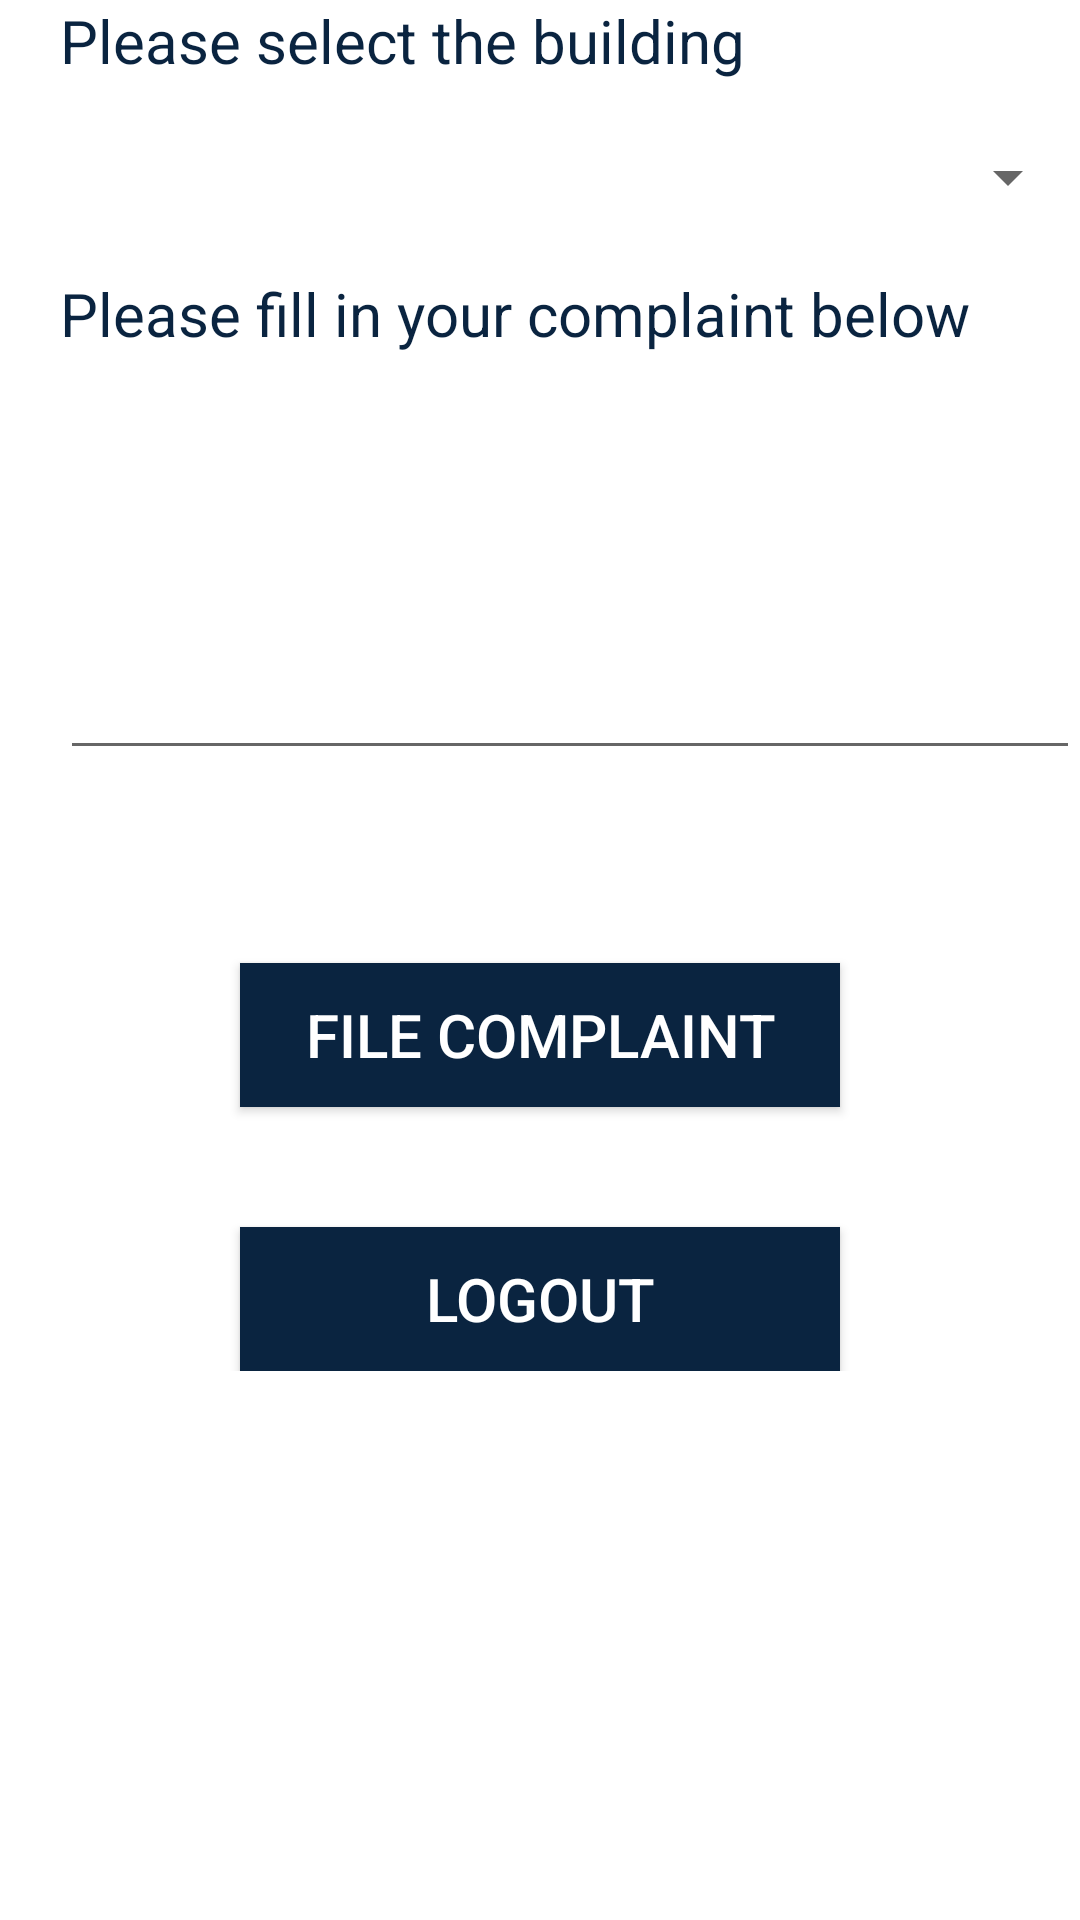

Write the Android layout XML for this screen, with the resource values it uses.
<!-- AndroidManifest.xml: activity theme Theme.AppCompat.Light -->
<!-- res/layout/activity_add_complaints.xml -->
<?xml version="1.0" encoding="utf-8"?>
<ScrollView xmlns:android="http://schemas.android.com/apk/res/android"
        xmlns:app="http://schemas.android.com/apk/res-auto"
        xmlns:tools="http://schemas.android.com/tools"
        android:layout_width="match_parent"
        android:layout_height="match_parent"
        android:background="#fff"
        tools:context="app.th.project.drinkingWaterAR.view.AddComplaintsActivity"
        android:id="@+id/complaintScrollView">

    <RelativeLayout
            android:layout_width="match_parent"
            android:layout_height="match_parent"
            android:focusableInTouchMode="true"
            android:focusable="true"
            android:orientation="vertical"
            android:background="#fff">

        <ImageView
                android:id="@+id/logo"
                android:layout_centerHorizontal="true"
                android:layout_width="150dp"
                android:layout_height="wrap_content"
                />
        <TextView
                android:id="@+id/placeName"
                android:layout_width="wrap_content"
                android:layout_height="wrap_content"
                android:layout_below="@+id/logo"
                android:layout_marginStart="20dp"
                android:textColor="#0A2440"
                android:textSize="20sp"
                android:layout_marginBottom="20dp"
                android:text="Please select the building" />
        <Spinner
                android:id="@+id/location_spinner"
                android:layout_below="@id/placeName"
                android:layout_marginStart="20dp"
                android:textColor="#0A2440"
                android:textSize="20sp"
                android:layout_width="match_parent"
                android:layout_height="wrap_content"
                android:layout_marginBottom="20dp"/>
        <TextView
                android:id="@+id/complaint"
                android:layout_width="wrap_content"
                android:layout_height="wrap_content"
                android:layout_below="@+id/location_spinner"
                android:layout_marginStart="20dp"
                android:textColor="#0A2440"
                android:textSize="20sp"
                android:text="Please fill in your complaint below" />









        <EditText
                android:id="@+id/plain_text_input"
                android:layout_below="@+id/complaint"
                android:inputType="textMultiLine"
                android:lines="20"
                android:minLines="5"
                android:scrollHorizontally="false"
                android:scrollbars="vertical"
                android:layout_marginStart="20dp"
                android:textColor="#0A2440"
                android:textSize="20sp"
                android:layout_height="wrap_content"
                android:layout_width="match_parent" />
        <TextView
                android:layout_below="@id/plain_text_input"
                android:id="@+id/complaintInputError"
                android:layout_width="wrap_content"
                android:layout_height="wrap_content"
                android:layout_marginStart="20dp"
                android:textColor="#9a311d"
                android:textSize="18sp" />
        <Button
                android:id="@+id/complaintButton"
                android:layout_below="@id/complaintInputError"
                android:layout_width="match_parent"
                android:layout_marginTop="40dp"
                android:layout_height="wrap_content"
                android:layout_marginLeft="80dp"
                android:layout_marginStart="80dp"
                android:layout_marginEnd="80dp"
                android:layout_marginRight="80dp"
                android:textSize="20sp"
                android:textColor="#fff"
                android:background="#0A2440"
                android:text="File Complaint" />
        <Button
                android:id="@+id/logoutButton"
                android:layout_below="@id/complaintButton"
                android:layout_width="match_parent"
                android:layout_marginTop="40dp"
                android:layout_height="wrap_content"
                android:layout_marginLeft="80dp"
                android:layout_marginStart="80dp"
                android:layout_marginEnd="80dp"
                android:layout_marginRight="80dp"
                android:textSize="20sp"
                android:textColor="#fff"
                android:background="#0A2440"
                android:text="Logout" />












    </RelativeLayout>

</ScrollView>
<!-- resources referenced by this layout -->
<resources>

</resources>
